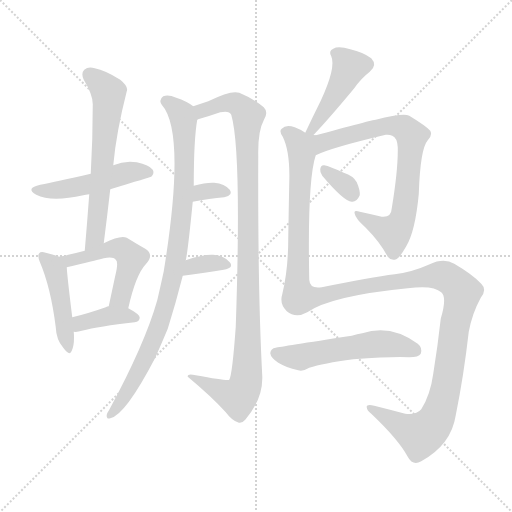
t = 0.00 s
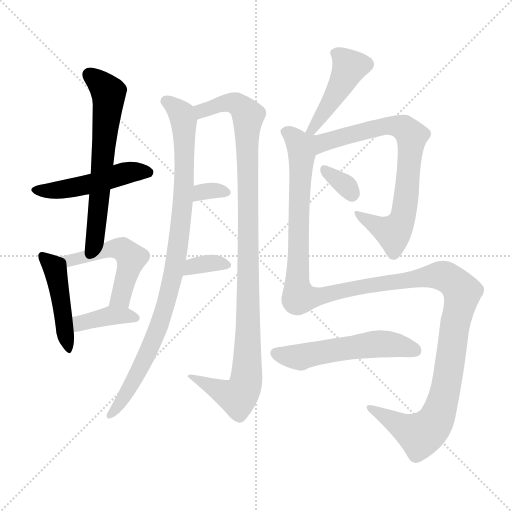
t = 2.08 s
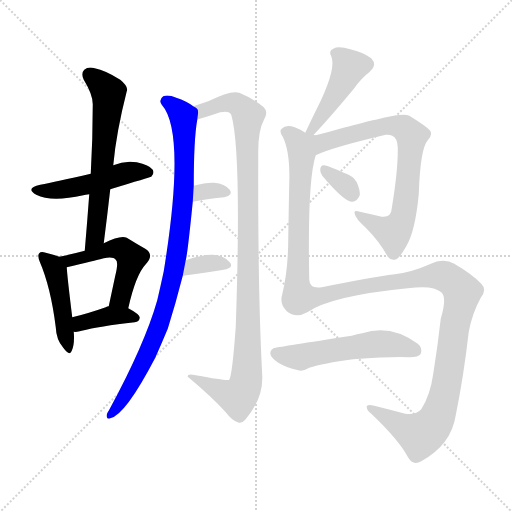
t = 4.17 s
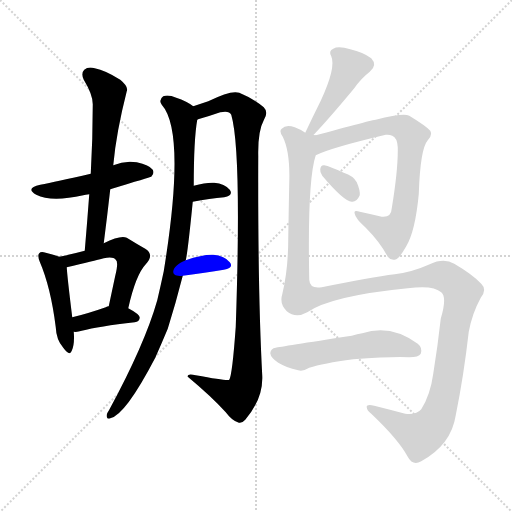
t = 6.25 s
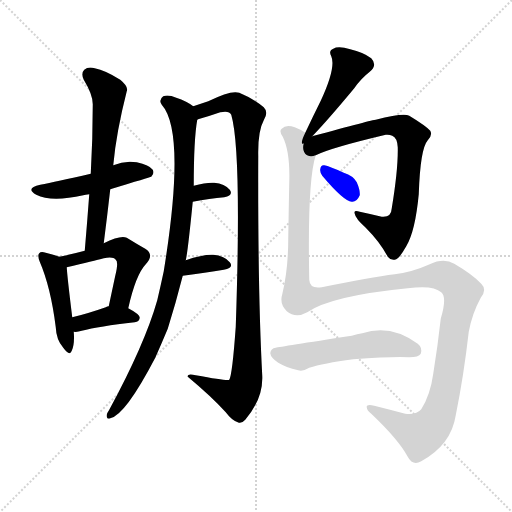
t = 8.33 s
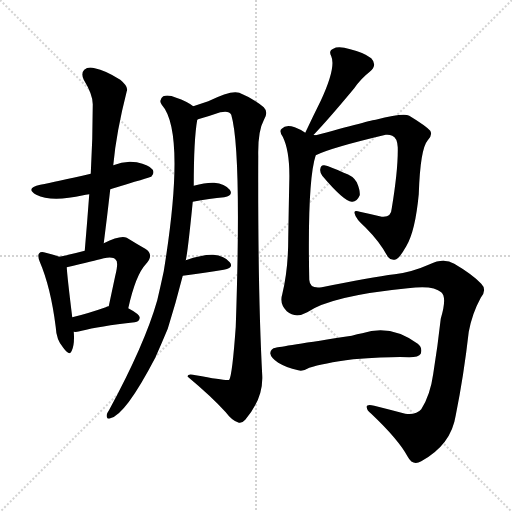
t = 10.41 s

The animated SVG that drew these frames (rendered in a browser with its animation timeline set to each time). Animation: 14 CSS @keyframes rules; one cycle of 10.41 s.

<svg version="1.1" viewBox="0 0 1024 1024" xmlns="http://www.w3.org/2000/svg">
  <g stroke="lightgray" stroke-dasharray="1,1" stroke-width="1" transform="scale(4, 4)">
    <line x1="0" y1="0" x2="256" y2="256"></line>
    <line x1="256" y1="0" x2="0" y2="256"></line>
    <line x1="128" y1="0" x2="128" y2="256"></line>
    <line x1="0" y1="128" x2="256" y2="128"></line>
  </g>
<g transform="scale(1, -1) translate(0, -900)">
   <style type="text/css">
    @keyframes keyframes0 {
      from {
       stroke: blue;
       stroke-dashoffset: 485;
       stroke-width: 128;
       }
       61% {
       animation-timing-function: step-end;
       stroke: blue;
       stroke-dashoffset: 0;
       stroke-width: 128;
       }
       to {
       stroke: black;
       stroke-width: 1024;
       }
       }
       #make-me-a-hanzi-animation-0 {
         animation: keyframes0 0.644694s both;
         animation-delay: 0.000000s;
         animation-timing-function: linear;
       }
    @keyframes keyframes1 {
      from {
       stroke: blue;
       stroke-dashoffset: 625;
       stroke-width: 128;
       }
       67% {
       animation-timing-function: step-end;
       stroke: blue;
       stroke-dashoffset: 0;
       stroke-width: 128;
       }
       to {
       stroke: black;
       stroke-width: 1024;
       }
       }
       #make-me-a-hanzi-animation-1 {
         animation: keyframes1 0.758626s both;
         animation-delay: 0.644694s;
         animation-timing-function: linear;
       }
    @keyframes keyframes2 {
      from {
       stroke: blue;
       stroke-dashoffset: 453;
       stroke-width: 128;
       }
       60% {
       animation-timing-function: step-end;
       stroke: blue;
       stroke-dashoffset: 0;
       stroke-width: 128;
       }
       to {
       stroke: black;
       stroke-width: 1024;
       }
       }
       #make-me-a-hanzi-animation-2 {
         animation: keyframes2 0.618652s both;
         animation-delay: 1.403320s;
         animation-timing-function: linear;
       }
    @keyframes keyframes3 {
      from {
       stroke: blue;
       stroke-dashoffset: 504;
       stroke-width: 128;
       }
       62% {
       animation-timing-function: step-end;
       stroke: blue;
       stroke-dashoffset: 0;
       stroke-width: 128;
       }
       to {
       stroke: black;
       stroke-width: 1024;
       }
       }
       #make-me-a-hanzi-animation-3 {
         animation: keyframes3 0.660156s both;
         animation-delay: 2.021973s;
         animation-timing-function: linear;
       }
    @keyframes keyframes4 {
      from {
       stroke: blue;
       stroke-dashoffset: 381;
       stroke-width: 128;
       }
       55% {
       animation-timing-function: step-end;
       stroke: blue;
       stroke-dashoffset: 0;
       stroke-width: 128;
       }
       to {
       stroke: black;
       stroke-width: 1024;
       }
       }
       #make-me-a-hanzi-animation-4 {
         animation: keyframes4 0.560059s both;
         animation-delay: 2.682129s;
         animation-timing-function: linear;
       }
    @keyframes keyframes5 {
      from {
       stroke: blue;
       stroke-dashoffset: 929;
       stroke-width: 128;
       }
       75% {
       animation-timing-function: step-end;
       stroke: blue;
       stroke-dashoffset: 0;
       stroke-width: 128;
       }
       to {
       stroke: black;
       stroke-width: 1024;
       }
       }
       #make-me-a-hanzi-animation-5 {
         animation: keyframes5 1.006022s both;
         animation-delay: 3.242188s;
         animation-timing-function: linear;
       }
    @keyframes keyframes6 {
      from {
       stroke: blue;
       stroke-dashoffset: 1042;
       stroke-width: 128;
       }
       77% {
       animation-timing-function: step-end;
       stroke: blue;
       stroke-dashoffset: 0;
       stroke-width: 128;
       }
       to {
       stroke: black;
       stroke-width: 1024;
       }
       }
       #make-me-a-hanzi-animation-6 {
         animation: keyframes6 1.097982s both;
         animation-delay: 4.248210s;
         animation-timing-function: linear;
       }
    @keyframes keyframes7 {
      from {
       stroke: blue;
       stroke-dashoffset: 322;
       stroke-width: 128;
       }
       51% {
       animation-timing-function: step-end;
       stroke: blue;
       stroke-dashoffset: 0;
       stroke-width: 128;
       }
       to {
       stroke: black;
       stroke-width: 1024;
       }
       }
       #make-me-a-hanzi-animation-7 {
         animation: keyframes7 0.512044s both;
         animation-delay: 5.346191s;
         animation-timing-function: linear;
       }
    @keyframes keyframes8 {
      from {
       stroke: blue;
       stroke-dashoffset: 340;
       stroke-width: 128;
       }
       53% {
       animation-timing-function: step-end;
       stroke: blue;
       stroke-dashoffset: 0;
       stroke-width: 128;
       }
       to {
       stroke: black;
       stroke-width: 1024;
       }
       }
       #make-me-a-hanzi-animation-8 {
         animation: keyframes8 0.526693s both;
         animation-delay: 5.858236s;
         animation-timing-function: linear;
       }
    @keyframes keyframes9 {
      from {
       stroke: blue;
       stroke-dashoffset: 442;
       stroke-width: 128;
       }
       59% {
       animation-timing-function: step-end;
       stroke: blue;
       stroke-dashoffset: 0;
       stroke-width: 128;
       }
       to {
       stroke: black;
       stroke-width: 1024;
       }
       }
       #make-me-a-hanzi-animation-9 {
         animation: keyframes9 0.609701s both;
         animation-delay: 6.384928s;
         animation-timing-function: linear;
       }
    @keyframes keyframes10 {
      from {
       stroke: blue;
       stroke-dashoffset: 746;
       stroke-width: 128;
       }
       71% {
       animation-timing-function: step-end;
       stroke: blue;
       stroke-dashoffset: 0;
       stroke-width: 128;
       }
       to {
       stroke: black;
       stroke-width: 1024;
       }
       }
       #make-me-a-hanzi-animation-10 {
         animation: keyframes10 0.857096s both;
         animation-delay: 6.994629s;
         animation-timing-function: linear;
       }
    @keyframes keyframes11 {
      from {
       stroke: blue;
       stroke-dashoffset: 330;
       stroke-width: 128;
       }
       52% {
       animation-timing-function: step-end;
       stroke: blue;
       stroke-dashoffset: 0;
       stroke-width: 128;
       }
       to {
       stroke: black;
       stroke-width: 1024;
       }
       }
       #make-me-a-hanzi-animation-11 {
         animation: keyframes11 0.518555s both;
         animation-delay: 7.851725s;
         animation-timing-function: linear;
       }
    @keyframes keyframes12 {
      from {
       stroke: blue;
       stroke-dashoffset: 1354;
       stroke-width: 128;
       }
       82% {
       animation-timing-function: step-end;
       stroke: blue;
       stroke-dashoffset: 0;
       stroke-width: 128;
       }
       to {
       stroke: black;
       stroke-width: 1024;
       }
       }
       #make-me-a-hanzi-animation-12 {
         animation: keyframes12 1.351888s both;
         animation-delay: 8.370280s;
         animation-timing-function: linear;
       }
    @keyframes keyframes13 {
      from {
       stroke: blue;
       stroke-dashoffset: 540;
       stroke-width: 128;
       }
       64% {
       animation-timing-function: step-end;
       stroke: blue;
       stroke-dashoffset: 0;
       stroke-width: 128;
       }
       to {
       stroke: black;
       stroke-width: 1024;
       }
       }
       #make-me-a-hanzi-animation-13 {
         animation: keyframes13 0.689453s both;
         animation-delay: 9.722168s;
         animation-timing-function: linear;
       }
</style>
<path d="M 220.5 521.5 Q 299.5 545.5 302.5 546.5 Q 309.5 553.5 305.5 560.5 Q 298.5 570.5 273.5 575.5 Q 249.5 579.5 226.5 569.5 L 181.5 552.5 Q 111.5 536.5 80.5 530.5 Q 49.5 523.5 72.5 510.5 Q 102.5 495.5 166.5 509.5 Q 170.5 510.5 178.5 511.5 L 220.5 521.5 Z" fill="lightgray"></path> 
<path d="M 207.5 413.5 Q 214.5 468.5 220.5 521.5 L 226.5 569.5 Q 232.5 635.5 253.5 717.5 Q 257.5 726.5 240.5 740.5 Q 210.5 759.5 189.5 763.5 Q 176.5 767.5 168.5 760.5 Q 161.5 753.5 167.5 740.5 Q 186.5 709.5 185.5 689.5 Q 185.5 623.5 181.5 552.5 L 178.5 511.5 Q 174.5 457.5 169.5 398.5 C 166.5 368.5 203.5 383.5 207.5 413.5 Z" fill="lightgray"></path> 
<path d="M 118.5 386.5 Q 109.5 390.5 91.5 394.5 Q 81.5 397.5 78.5 393.5 Q 74.5 389.5 79.5 376.5 Q 101.5 325.5 111.5 245.5 Q 112.5 220.5 126.5 204.5 Q 139.5 186.5 143.5 198.5 Q 149.5 211.5 147.5 236.5 L 144.5 265.5 Q 134.5 346.5 133.5 365.5 C 132.5 381.5 132.5 381.5 118.5 386.5 Z" fill="lightgray"></path> 
<path d="M 256.5 283.5 Q 271.5 350.5 291.5 371.5 Q 309.5 390.5 290.5 402.5 Q 274.5 411.5 253.5 424.5 Q 241.5 430.5 207.5 413.5 L 169.5 398.5 Q 147.5 392.5 118.5 386.5 C 89.5 380.5 104.5 358.5 133.5 365.5 Q 188.5 378.5 207.5 383.5 Q 226.5 387.5 231.5 380.5 Q 237.5 376.5 230.5 348.5 Q 224.5 320.5 217.5 287.5 C 211.5 258.5 249.5 254.5 256.5 283.5 Z" fill="lightgray"></path> 
<path d="M 147.5 236.5 Q 154.5 235.5 163.5 238.5 Q 197.5 247.5 269.5 255.5 Q 278.5 256.5 279.5 264.5 Q 279.5 271.5 256.5 283.5 L 217.5 287.5 Q 214.5 287.5 211.5 285.5 Q 174.5 272.5 144.5 265.5 C 115.5 258.5 117.5 237.5 147.5 236.5 Z" fill="lightgray"></path> 
<path d="M 371.5 379.5 Q 375.5 395.5 385.5 496.5 L 387.5 528.5 Q 387.5 621.5 394.5 660.5 C 397.5 681.5 397.5 681.5 386.5 687.5 Q 373.5 697.5 352.5 704.5 Q 336.5 711.5 326.5 707.5 Q 316.5 700.5 323.5 690.5 Q 372.5 635.5 327.5 357.5 Q 321.5 329.5 314.5 299.5 Q 289.5 211.5 218.5 80.5 Q 214.5 74.5 213.5 70.5 Q 212.5 60.5 220.5 63.5 Q 250.5 69.5 310.5 184.5 Q 322.5 211.5 335.5 242.5 Q 351.5 293.5 365.5 348.5 L 371.5 379.5 Z" fill="lightgray"></path> 
<path d="M 394.5 660.5 Q 395.5 661.5 399.5 662.5 Q 420.5 668.5 440.5 675.5 Q 458.5 679.5 462.5 670.5 Q 483.5 598.5 471.5 246.5 Q 464.5 149.5 458.5 140.5 Q 455.5 137.5 391.5 149.5 Q 373.5 153.5 375.5 146.5 Q 423.5 106.5 451.5 75.5 Q 463.5 59.5 475.5 55.5 Q 482.5 51.5 490.5 60.5 Q 526.5 102.5 524.5 148.5 Q 515.5 316.5 516.5 588.5 Q 515.5 637.5 527.5 659.5 Q 537.5 675.5 527.5 685.5 Q 509.5 701.5 478.5 714.5 Q 462.5 720.5 416.5 697.5 Q 404.5 693.5 386.5 687.5 C 358.5 678.5 365.5 651.5 394.5 660.5 Z" fill="lightgray"></path> 
<path d="M 385.5 496.5 Q 419.5 503.5 448.5 505.5 Q 467.5 509.5 459.5 520.5 Q 449.5 532.5 428.5 534.5 Q 412.5 535.5 387.5 528.5 C 358.5 520.5 356.5 490.5 385.5 496.5 Z" fill="lightgray"></path> 
<path d="M 365.5 348.5 Q 411.5 354.5 447.5 360.5 Q 468.5 364.5 459.5 375.5 Q 449.5 388.5 426.5 390.5 Q 405.5 391.5 371.5 379.5 C 343.5 369.5 335.5 344.5 365.5 348.5 Z" fill="lightgray"></path> 
<path d="M 624.5 627.5 Q 654.5 658.5 708.5 723.5 Q 721.5 742.5 739.5 756.5 Q 755.5 769.5 742.5 783.5 Q 726.5 795.5 700.5 801.5 Q 676.5 808.5 666.5 802.5 Q 656.5 798.5 662.5 787.5 Q 672.5 765.5 641.5 698.5 Q 626.5 668.5 610.5 634.5 C 597.5 607.5 603.5 605.5 624.5 627.5 Z" fill="lightgray"></path> 
<path d="M 631.5 589.5 Q 661.5 604.5 771.5 630.5 Q 778.5 631.5 784.5 628.5 Q 794.5 624.5 795.5 605.5 Q 796.5 562.5 783.5 483.5 Q 782.5 464.5 763.5 466.5 Q 738.5 472.5 719.5 476.5 Q 706.5 480.5 709.5 472.5 Q 710.5 463.5 731.5 444.5 Q 759.5 416.5 775.5 386.5 Q 782.5 377.5 792.5 381.5 Q 799.5 384.5 812.5 407.5 Q 830.5 437.5 837.5 511.5 Q 840.5 602.5 855.5 619.5 Q 865.5 629.5 860.5 638.5 Q 851.5 648.5 818.5 668.5 Q 806.5 674.5 751.5 660.5 Q 745.5 660.5 624.5 627.5 C 595.5 619.5 603.5 577.5 631.5 589.5 Z" fill="lightgray"></path> 
<path d="M 644.5 548.5 Q 687.5 497.5 703.5 496.5 Q 713.5 495.5 719.5 509.5 Q 720.5 519.5 713.5 535.5 Q 706.5 548.5 687.5 554.5 Q 659.5 567.5 648.5 569.5 Q 641.5 570.5 640.5 561.5 Q 639.5 555.5 644.5 548.5 Z" fill="lightgray"></path> 
<path d="M 610.5 634.5 Q 600.5 641.5 589.5 645.5 Q 571.5 651.5 563.5 642.5 Q 557.5 638.5 565.5 626.5 Q 580.5 596.5 578.5 534.5 Q 577.5 485.5 576.5 422.5 Q 576.5 361.5 564.5 311.5 Q 558.5 292.5 573.5 277.5 Q 591.5 262.5 614.5 275.5 Q 662.5 308.5 815.5 323.5 Q 866.5 330.5 882.5 315.5 Q 894.5 305.5 881.5 262.5 Q 875.5 208.5 866.5 152.5 Q 860.5 109.5 842.5 81.5 Q 832.5 69.5 810.5 72.5 Q 776.5 81.5 748.5 88.5 Q 732.5 92.5 733.5 85.5 Q 733.5 79.5 742.5 72.5 Q 796.5 21.5 815.5 -13.5 Q 825.5 -32.5 842.5 -22.5 Q 902.5 10.5 911.5 69.5 Q 927.5 148.5 937.5 236.5 Q 944.5 273.5 961.5 304.5 Q 974.5 320.5 962.5 332.5 Q 944.5 351.5 908.5 372.5 Q 887.5 384.5 859.5 371.5 Q 823.5 355.5 789.5 351.5 Q 741.5 345.5 643.5 325.5 Q 619.5 321.5 618.5 340.5 Q 614.5 538.5 631.5 589.5 C 642.5 642.5 638.5 622.5 610.5 634.5 Z" fill="lightgray"></path> 
<path d="M 706.5 181.5 Q 787.5 187.5 818.5 185.5 Q 837.5 185.5 841.5 192.5 Q 845.5 204.5 835.5 212.5 Q 781.5 252.5 724.5 233.5 Q 714.5 232.5 703.5 228.5 Q 559.5 206.5 551.5 204.5 Q 541.5 203.5 540.5 193.5 Q 541.5 184.5 556.5 174.5 Q 571.5 165.5 596.5 159.5 Q 605.5 156.5 618.5 164.5 Q 645.5 173.5 706.5 181.5 Z" fill="lightgray"></path> 
      <clipPath id="make-me-a-hanzi-clip-0">
      <path d="M 220.5 521.5 Q 299.5 545.5 302.5 546.5 Q 309.5 553.5 305.5 560.5 Q 298.5 570.5 273.5 575.5 Q 249.5 579.5 226.5 569.5 L 181.5 552.5 Q 111.5 536.5 80.5 530.5 Q 49.5 523.5 72.5 510.5 Q 102.5 495.5 166.5 509.5 Q 170.5 510.5 178.5 511.5 L 220.5 521.5 Z" fill="lightgray"></path>
      </clipPath>
      <path clip-path="url(#make-me-a-hanzi-clip-0)" d="M 74.5 521.5 L 134.5 521.5 L 252.5 554.5 L 298.5 554.5 " fill="none" id="make-me-a-hanzi-animation-0" stroke-dasharray="357 714" stroke-linecap="round"></path>

      <clipPath id="make-me-a-hanzi-clip-1">
      <path d="M 207.5 413.5 Q 214.5 468.5 220.5 521.5 L 226.5 569.5 Q 232.5 635.5 253.5 717.5 Q 257.5 726.5 240.5 740.5 Q 210.5 759.5 189.5 763.5 Q 176.5 767.5 168.5 760.5 Q 161.5 753.5 167.5 740.5 Q 186.5 709.5 185.5 689.5 Q 185.5 623.5 181.5 552.5 L 178.5 511.5 Q 174.5 457.5 169.5 398.5 C 166.5 368.5 203.5 383.5 207.5 413.5 Z" fill="lightgray"></path>
      </clipPath>
      <path clip-path="url(#make-me-a-hanzi-clip-1)" d="M 178.5 751.5 L 216.5 714.5 L 216.5 697.5 L 192.5 439.5 L 190.5 426.5 L 174.5 405.5 " fill="none" id="make-me-a-hanzi-animation-1" stroke-dasharray="497 994" stroke-linecap="round"></path>

      <clipPath id="make-me-a-hanzi-clip-2">
      <path d="M 118.5 386.5 Q 109.5 390.5 91.5 394.5 Q 81.5 397.5 78.5 393.5 Q 74.5 389.5 79.5 376.5 Q 101.5 325.5 111.5 245.5 Q 112.5 220.5 126.5 204.5 Q 139.5 186.5 143.5 198.5 Q 149.5 211.5 147.5 236.5 L 144.5 265.5 Q 134.5 346.5 133.5 365.5 C 132.5 381.5 132.5 381.5 118.5 386.5 Z" fill="lightgray"></path>
      </clipPath>
      <path clip-path="url(#make-me-a-hanzi-clip-2)" d="M 85.5 388.5 L 110.5 358.5 L 135.5 202.5 " fill="none" id="make-me-a-hanzi-animation-2" stroke-dasharray="325 650" stroke-linecap="round"></path>

      <clipPath id="make-me-a-hanzi-clip-3">
      <path d="M 256.5 283.5 Q 271.5 350.5 291.5 371.5 Q 309.5 390.5 290.5 402.5 Q 274.5 411.5 253.5 424.5 Q 241.5 430.5 207.5 413.5 L 169.5 398.5 Q 147.5 392.5 118.5 386.5 C 89.5 380.5 104.5 358.5 133.5 365.5 Q 188.5 378.5 207.5 383.5 Q 226.5 387.5 231.5 380.5 Q 237.5 376.5 230.5 348.5 Q 224.5 320.5 217.5 287.5 C 211.5 258.5 249.5 254.5 256.5 283.5 Z" fill="lightgray"></path>
      </clipPath>
      <path clip-path="url(#make-me-a-hanzi-clip-3)" d="M 126.5 384.5 L 142.5 378.5 L 223.5 403.5 L 240.5 402.5 L 259.5 388.5 L 259.5 369.5 L 241.5 305.5 L 224.5 294.5 " fill="none" id="make-me-a-hanzi-animation-3" stroke-dasharray="376 752" stroke-linecap="round"></path>

      <clipPath id="make-me-a-hanzi-clip-4">
      <path d="M 147.5 236.5 Q 154.5 235.5 163.5 238.5 Q 197.5 247.5 269.5 255.5 Q 278.5 256.5 279.5 264.5 Q 279.5 271.5 256.5 283.5 L 217.5 287.5 Q 214.5 287.5 211.5 285.5 Q 174.5 272.5 144.5 265.5 C 115.5 258.5 117.5 237.5 147.5 236.5 Z" fill="lightgray"></path>
      </clipPath>
      <path clip-path="url(#make-me-a-hanzi-clip-4)" d="M 151.5 244.5 L 161.5 253.5 L 209.5 266.5 L 248.5 269.5 L 270.5 264.5 " fill="none" id="make-me-a-hanzi-animation-4" stroke-dasharray="253 506" stroke-linecap="round"></path>

      <clipPath id="make-me-a-hanzi-clip-5">
      <path d="M 371.5 379.5 Q 375.5 395.5 385.5 496.5 L 387.5 528.5 Q 387.5 621.5 394.5 660.5 C 397.5 681.5 397.5 681.5 386.5 687.5 Q 373.5 697.5 352.5 704.5 Q 336.5 711.5 326.5 707.5 Q 316.5 700.5 323.5 690.5 Q 372.5 635.5 327.5 357.5 Q 321.5 329.5 314.5 299.5 Q 289.5 211.5 218.5 80.5 Q 214.5 74.5 213.5 70.5 Q 212.5 60.5 220.5 63.5 Q 250.5 69.5 310.5 184.5 Q 322.5 211.5 335.5 242.5 Q 351.5 293.5 365.5 348.5 L 371.5 379.5 Z" fill="lightgray"></path>
      </clipPath>
      <path clip-path="url(#make-me-a-hanzi-clip-5)" d="M 331.5 697.5 L 360.5 674.5 L 367.5 659.5 L 369.5 538.5 L 348.5 359.5 L 325.5 269.5 L 290.5 181.5 L 260.5 125.5 L 221.5 71.5 " fill="none" id="make-me-a-hanzi-animation-5" stroke-dasharray="801 1602" stroke-linecap="round"></path>

      <clipPath id="make-me-a-hanzi-clip-6">
      <path d="M 394.5 660.5 Q 395.5 661.5 399.5 662.5 Q 420.5 668.5 440.5 675.5 Q 458.5 679.5 462.5 670.5 Q 483.5 598.5 471.5 246.5 Q 464.5 149.5 458.5 140.5 Q 455.5 137.5 391.5 149.5 Q 373.5 153.5 375.5 146.5 Q 423.5 106.5 451.5 75.5 Q 463.5 59.5 475.5 55.5 Q 482.5 51.5 490.5 60.5 Q 526.5 102.5 524.5 148.5 Q 515.5 316.5 516.5 588.5 Q 515.5 637.5 527.5 659.5 Q 537.5 675.5 527.5 685.5 Q 509.5 701.5 478.5 714.5 Q 462.5 720.5 416.5 697.5 Q 404.5 693.5 386.5 687.5 C 358.5 678.5 365.5 651.5 394.5 660.5 Z" fill="lightgray"></path>
      </clipPath>
      <path clip-path="url(#make-me-a-hanzi-clip-6)" d="M 394.5 667.5 L 404.5 678.5 L 459.5 695.5 L 476.5 690.5 L 496.5 667.5 L 496.5 245.5 L 492.5 141.5 L 487.5 120.5 L 475.5 105.5 L 384.5 143.5 " fill="none" id="make-me-a-hanzi-animation-6" stroke-dasharray="914 1828" stroke-linecap="round"></path>

      <clipPath id="make-me-a-hanzi-clip-7">
      <path d="M 385.5 496.5 Q 419.5 503.5 448.5 505.5 Q 467.5 509.5 459.5 520.5 Q 449.5 532.5 428.5 534.5 Q 412.5 535.5 387.5 528.5 C 358.5 520.5 356.5 490.5 385.5 496.5 Z" fill="lightgray"></path>
      </clipPath>
      <path clip-path="url(#make-me-a-hanzi-clip-7)" d="M 393.5 501.5 L 398.5 511.5 L 412.5 518.5 L 451.5 514.5 " fill="none" id="make-me-a-hanzi-animation-7" stroke-dasharray="194 388" stroke-linecap="round"></path>

      <clipPath id="make-me-a-hanzi-clip-8">
      <path d="M 365.5 348.5 Q 411.5 354.5 447.5 360.5 Q 468.5 364.5 459.5 375.5 Q 449.5 388.5 426.5 390.5 Q 405.5 391.5 371.5 379.5 C 343.5 369.5 335.5 344.5 365.5 348.5 Z" fill="lightgray"></path>
      </clipPath>
      <path clip-path="url(#make-me-a-hanzi-clip-8)" d="M 372.5 355.5 L 398.5 370.5 L 430.5 374.5 L 451.5 369.5 " fill="none" id="make-me-a-hanzi-animation-8" stroke-dasharray="212 424" stroke-linecap="round"></path>

      <clipPath id="make-me-a-hanzi-clip-9">
      <path d="M 624.5 627.5 Q 654.5 658.5 708.5 723.5 Q 721.5 742.5 739.5 756.5 Q 755.5 769.5 742.5 783.5 Q 726.5 795.5 700.5 801.5 Q 676.5 808.5 666.5 802.5 Q 656.5 798.5 662.5 787.5 Q 672.5 765.5 641.5 698.5 Q 626.5 668.5 610.5 634.5 C 597.5 607.5 603.5 605.5 624.5 627.5 Z" fill="lightgray"></path>
      </clipPath>
      <path clip-path="url(#make-me-a-hanzi-clip-9)" d="M 674.5 792.5 L 698.5 763.5 L 673.5 714.5 L 620.5 637.5 " fill="none" id="make-me-a-hanzi-animation-9" stroke-dasharray="314 628" stroke-linecap="round"></path>

      <clipPath id="make-me-a-hanzi-clip-10">
      <path d="M 631.5 589.5 Q 661.5 604.5 771.5 630.5 Q 778.5 631.5 784.5 628.5 Q 794.5 624.5 795.5 605.5 Q 796.5 562.5 783.5 483.5 Q 782.5 464.5 763.5 466.5 Q 738.5 472.5 719.5 476.5 Q 706.5 480.5 709.5 472.5 Q 710.5 463.5 731.5 444.5 Q 759.5 416.5 775.5 386.5 Q 782.5 377.5 792.5 381.5 Q 799.5 384.5 812.5 407.5 Q 830.5 437.5 837.5 511.5 Q 840.5 602.5 855.5 619.5 Q 865.5 629.5 860.5 638.5 Q 851.5 648.5 818.5 668.5 Q 806.5 674.5 751.5 660.5 Q 745.5 660.5 624.5 627.5 C 595.5 619.5 603.5 577.5 631.5 589.5 Z" fill="lightgray"></path>
      </clipPath>
      <path clip-path="url(#make-me-a-hanzi-clip-10)" d="M 632.5 596.5 L 646.5 615.5 L 765.5 647.5 L 797.5 647.5 L 823.5 628.5 L 812.5 503.5 L 794.5 443.5 L 786.5 435.5 L 764.5 442.5 L 715.5 470.5 " fill="none" id="make-me-a-hanzi-animation-10" stroke-dasharray="618 1236" stroke-linecap="round"></path>

      <clipPath id="make-me-a-hanzi-clip-11">
      <path d="M 644.5 548.5 Q 687.5 497.5 703.5 496.5 Q 713.5 495.5 719.5 509.5 Q 720.5 519.5 713.5 535.5 Q 706.5 548.5 687.5 554.5 Q 659.5 567.5 648.5 569.5 Q 641.5 570.5 640.5 561.5 Q 639.5 555.5 644.5 548.5 Z" fill="lightgray"></path>
      </clipPath>
      <path clip-path="url(#make-me-a-hanzi-clip-11)" d="M 650.5 559.5 L 698.5 522.5 L 704.5 510.5 " fill="none" id="make-me-a-hanzi-animation-11" stroke-dasharray="202 404" stroke-linecap="round"></path>

      <clipPath id="make-me-a-hanzi-clip-12">
      <path d="M 610.5 634.5 Q 600.5 641.5 589.5 645.5 Q 571.5 651.5 563.5 642.5 Q 557.5 638.5 565.5 626.5 Q 580.5 596.5 578.5 534.5 Q 577.5 485.5 576.5 422.5 Q 576.5 361.5 564.5 311.5 Q 558.5 292.5 573.5 277.5 Q 591.5 262.5 614.5 275.5 Q 662.5 308.5 815.5 323.5 Q 866.5 330.5 882.5 315.5 Q 894.5 305.5 881.5 262.5 Q 875.5 208.5 866.5 152.5 Q 860.5 109.5 842.5 81.5 Q 832.5 69.5 810.5 72.5 Q 776.5 81.5 748.5 88.5 Q 732.5 92.5 733.5 85.5 Q 733.5 79.5 742.5 72.5 Q 796.5 21.5 815.5 -13.5 Q 825.5 -32.5 842.5 -22.5 Q 902.5 10.5 911.5 69.5 Q 927.5 148.5 937.5 236.5 Q 944.5 273.5 961.5 304.5 Q 974.5 320.5 962.5 332.5 Q 944.5 351.5 908.5 372.5 Q 887.5 384.5 859.5 371.5 Q 823.5 355.5 789.5 351.5 Q 741.5 345.5 643.5 325.5 Q 619.5 321.5 618.5 340.5 Q 614.5 538.5 631.5 589.5 C 642.5 642.5 638.5 622.5 610.5 634.5 Z" fill="lightgray"></path>
      </clipPath>
      <path clip-path="url(#make-me-a-hanzi-clip-12)" d="M 572.5 635.5 L 600.5 609.5 L 603.5 591.5 L 594.5 345.5 L 601.5 305.5 L 642.5 307.5 L 708.5 324.5 L 877.5 348.5 L 899.5 342.5 L 924.5 315.5 L 889.5 111.5 L 866.5 51.5 L 840.5 30.5 L 742.5 81.5 " fill="none" id="make-me-a-hanzi-animation-12" stroke-dasharray="1226 2452" stroke-linecap="round"></path>

      <clipPath id="make-me-a-hanzi-clip-13">
      <path d="M 706.5 181.5 Q 787.5 187.5 818.5 185.5 Q 837.5 185.5 841.5 192.5 Q 845.5 204.5 835.5 212.5 Q 781.5 252.5 724.5 233.5 Q 714.5 232.5 703.5 228.5 Q 559.5 206.5 551.5 204.5 Q 541.5 203.5 540.5 193.5 Q 541.5 184.5 556.5 174.5 Q 571.5 165.5 596.5 159.5 Q 605.5 156.5 618.5 164.5 Q 645.5 173.5 706.5 181.5 Z" fill="lightgray"></path>
      </clipPath>
      <path clip-path="url(#make-me-a-hanzi-clip-13)" d="M 551.5 193.5 L 602.5 185.5 L 666.5 200.5 L 760.5 212.5 L 831.5 198.5 " fill="none" id="make-me-a-hanzi-animation-13" stroke-dasharray="412 824" stroke-linecap="round"></path>

</g>
</svg>
